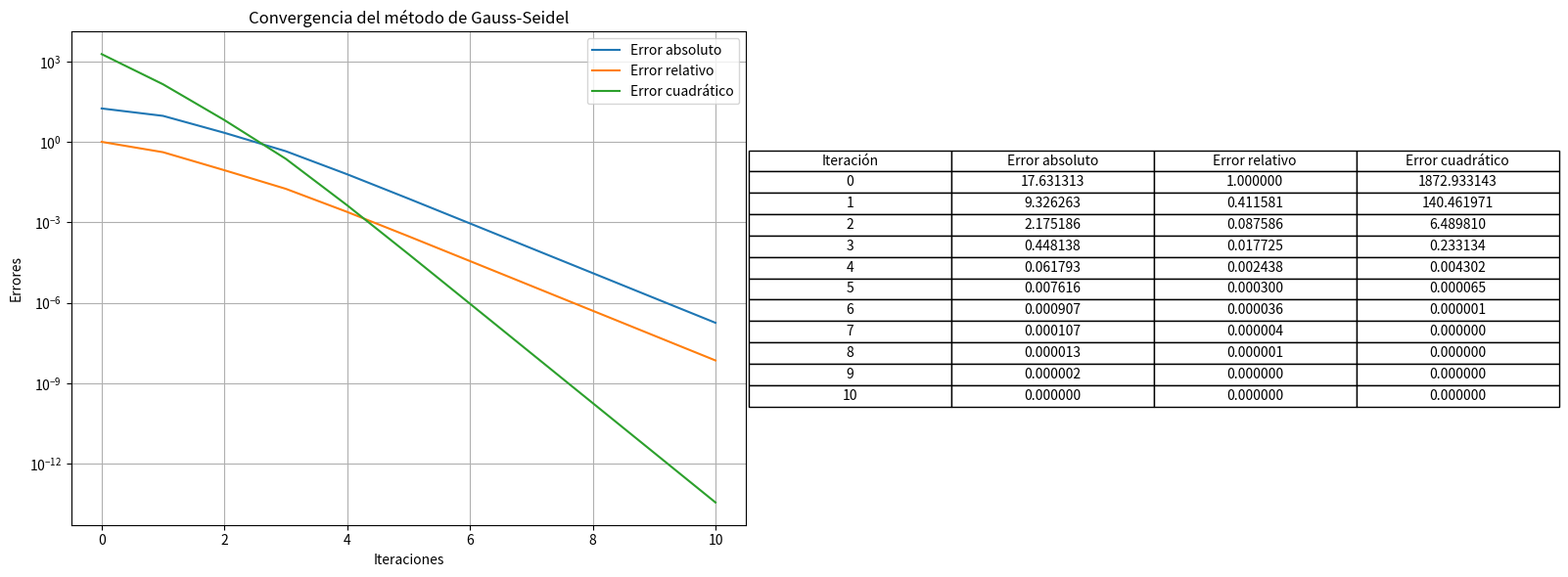

The script that saved this image:
import numpy as np
import matplotlib.pyplot as plt
import csv

def gauss_seidel(A, b, tol=1e-6, max_iter=1000):
    n = len(b)
    x = np.zeros(n)
    x_prev = np.copy(x)
    errors = []

    for k in range(max_iter):
        for i in range(n):
            sum1 = sum(A[i][j] * x[j] for j in range(i))
            sum2 = sum(A[i][j] * x_prev[j] for j in range(i + 1, n))
            x[i] = (b[i] - sum1 - sum2) / A[i][i]

        abs_error = np.linalg.norm(x - x_prev, ord=np.inf)
        rel_error = abs_error / (np.linalg.norm(x, ord=np.inf) + 1e-10)
        quad_error = np.linalg.norm(x - x_prev) ** 2

        errors.append((k, abs_error, rel_error, quad_error))

        if abs_error < tol:
            break

        x_prev = np.copy(x)

    return x, errors

# Datos del problema
A = np.array([
    [15, -4, -2, -3, 0, 0, 0, 0, 0, 0],
    [-3, 18, -2, 0, -2, 0, 0, 0, 0, 0],
    [-1, -2, 20, 0, 0, -5, 0, 0, 0, 0],
    [-2, -1, -4, 22, 0, 0, -1, 0, 0, 0],
    [0, -1, -3, 0, 25, -2, 0, -2, 0, 0],
    [0, 0, -2, 0, -3, 28, 0, 0, -1, 0],
    [0, 0, 0, -4, 0, -2, 30, 0, 0, -3],
    [0, 0, 0, 0, -1, 0, -1, 35, -2, 0],
    [0, 0, 0, 0, 0, -2, 0, -3, 40, -1],
    [0, 0, 0, 0, 0, 0, -3, 0, -1, 45]
])

b = np.array([200, 250, 180, 300, 270, 310, 320, 400, 450, 500])

# Llama a funcion de Gauss-Seidel
x_sol, errors = gauss_seidel(A, b)

# Guardar errores en CSV
with open("errors.csv", "w", newline="") as f:
    writer = csv.writer(f)
    writer.writerow(["Iteración", "Error absoluto", "Error relativo", "Error cuadrático"])
    writer.writerows(errors)
    writer.writerow([])
    writer.writerow(["Solución aproximada"])
    for val in x_sol:
        writer.writerow([val])

# Graficar errores
iterations = [e[0] for e in errors]
abs_errors = [e[1] for e in errors]
rel_errors = [e[2] for e in errors]
quad_errors = [e[3] for e in errors]

fig, axs = plt.subplots(1, 2, figsize=(16, 6))

# Primera subgráfica: Convergencia de los errores
axs[0].plot(iterations, abs_errors, label="Error absoluto")
axs[0].plot(iterations, rel_errors, label="Error relativo")
axs[0].plot(iterations, quad_errors, label="Error cuadrático")
axs[0].set_yscale("log")
axs[0].set_xlabel("Iteraciones")
axs[0].set_ylabel("Errores")
axs[0].set_title("Convergencia del método de Gauss-Seidel")
axs[0].legend()
axs[0].grid()

# Segunda subgráfica: Iteraciones y errores
axs[1].axis('off')
table_data = [["Iteración", "Error absoluto", "Error relativo", "Error cuadrático"]]
table_data += [[str(e[0]), f"{e[1]:.6f}", f"{e[2]:.6f}", f"{e[3]:.6f}"] for e in errors]
table = axs[1].table(cellText=table_data, cellLoc='center', loc='center')
table.auto_set_font_size(False)
table.set_fontsize(10)
table.scale(1.2, 1.2)

# Guardar y mostrar la figura combinada
plt.tight_layout()
plt.savefig("convergencia_gauss_seidel.png")
plt.show()
